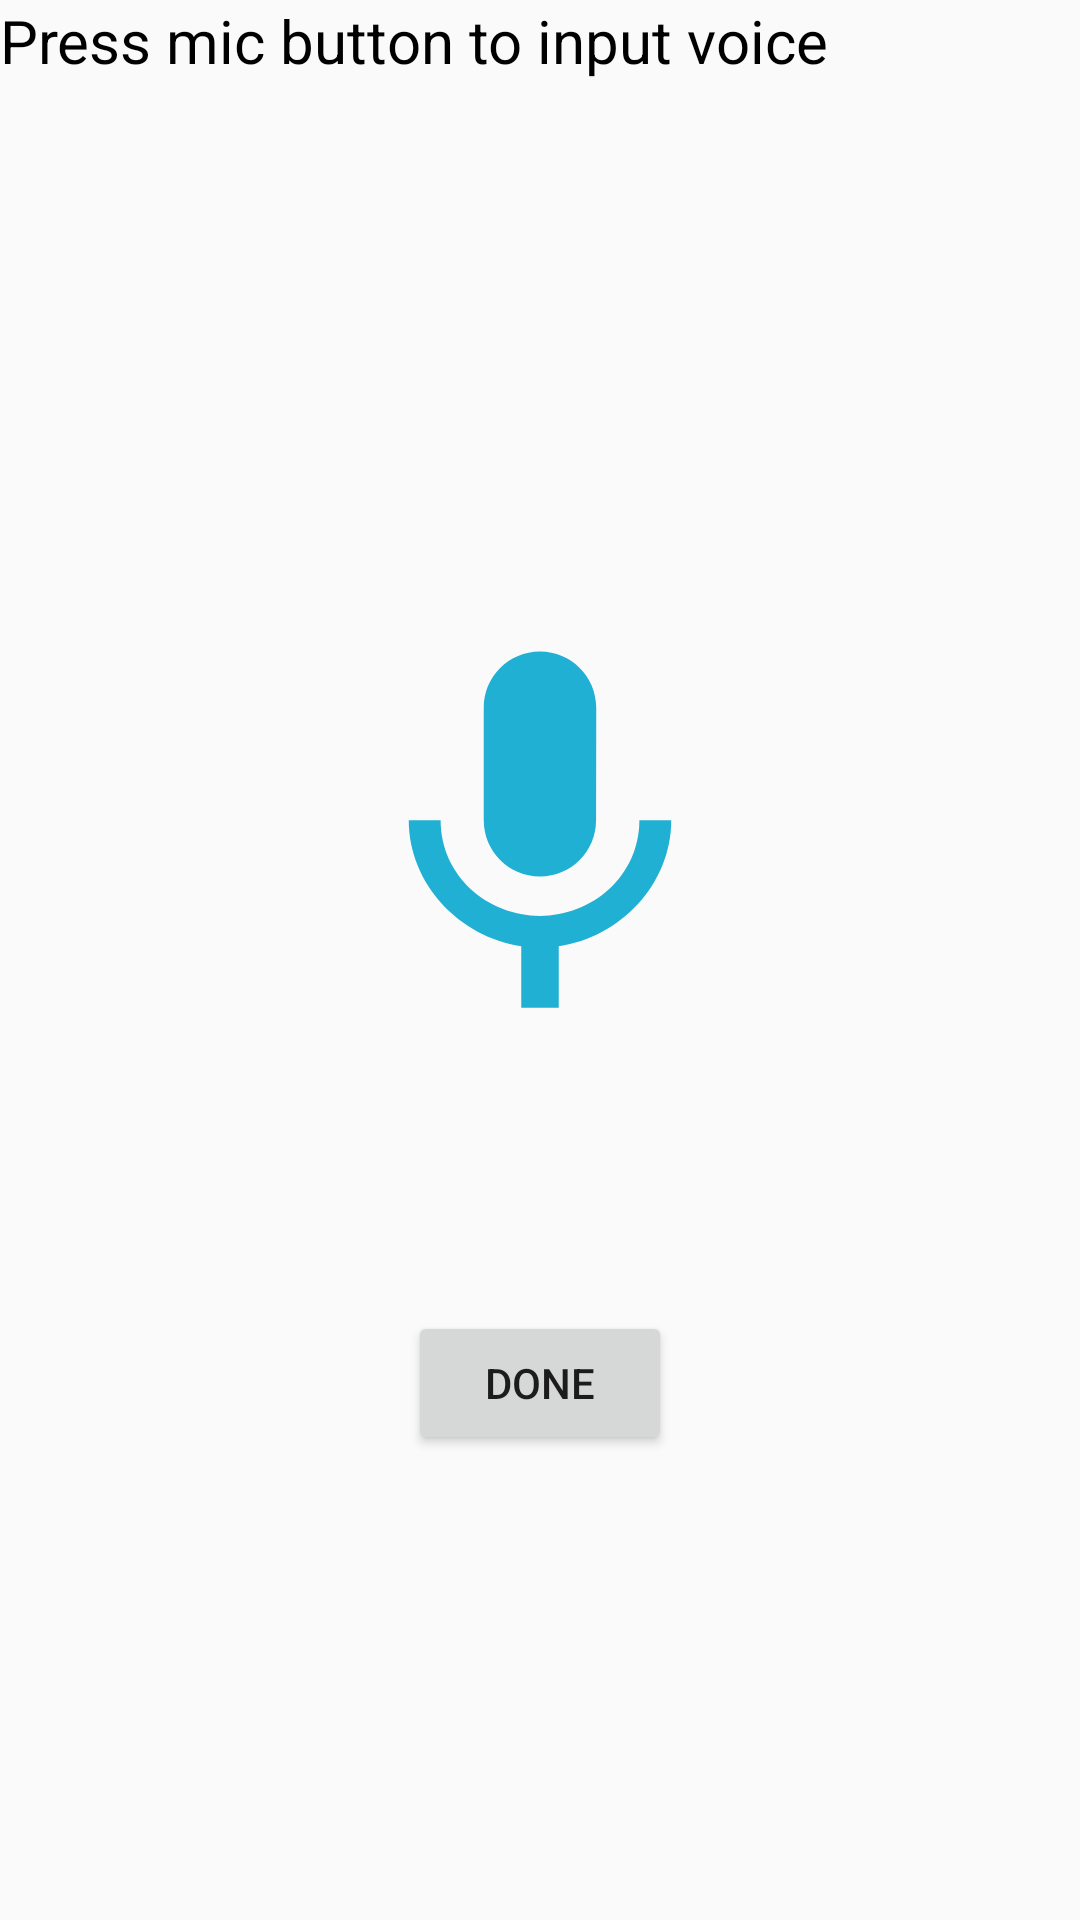

Layout XML and referenced resources for this Android screen:
<!-- AndroidManifest.xml: application theme AppTheme -->
<!-- res/layout/activity_audio.xml -->
<?xml version="1.0" encoding="utf-8"?>
<androidx.constraintlayout.widget.ConstraintLayout xmlns:android="http://schemas.android.com/apk/res/android"
    xmlns:app="http://schemas.android.com/apk/res-auto"
    xmlns:tools="http://schemas.android.com/tools"
    android:layout_width="match_parent"
    android:layout_height="match_parent"
    tools:context=".Activities.audioActivity">

    <TextView
        android:id="@+id/textTv"
        android:layout_width="0dp"
        android:layout_height="wrap_content"
        android:layout_marginBottom="159dp"
        android:text="Press mic button to input voice"
        android:textColor="#000"
        android:textSize="20sp"
        app:layout_constraintBottom_toTopOf="@+id/voiceBtn"
        app:layout_constraintEnd_toEndOf="parent"
        app:layout_constraintStart_toStartOf="parent"
        app:layout_constraintTop_toTopOf="parent" />


    <ImageButton
        android:id="@+id/voiceBtn"
        android:layout_width="150dp"
        android:layout_height="0dp"
        android:layout_marginBottom="267dp"
        android:background="@null"
        android:scaleType="fitCenter"
        android:src="@drawable/ic_mic"
        app:layout_constraintBottom_toBottomOf="parent"
        app:layout_constraintEnd_toEndOf="parent"
        app:layout_constraintStart_toStartOf="parent"
        app:layout_constraintTop_toBottomOf="@+id/textTv" />

    <Button
        android:id="@+id/button"
        android:layout_width="wrap_content"
        android:layout_height="wrap_content"
        android:layout_marginStart="31dp"
        android:layout_marginTop="64dp"
        android:text="Done"
        app:layout_constraintStart_toStartOf="@+id/voiceBtn"
        app:layout_constraintTop_toBottomOf="@+id/voiceBtn" />

</androidx.constraintlayout.widget.ConstraintLayout>
<!-- resources referenced by this layout -->
<resources>
  <!-- drawable ic_mic (drawable) -->
  <vector android:height="24dp" android:tint="#1FB0D4"
      android:viewportHeight="24.0" android:viewportWidth="24.0"
      android:width="24dp" xmlns:android="http://schemas.android.com/apk/res/android">
      <path android:fillColor="#FF000000" android:pathData="M12,14c1.66,0 2.99,-1.34 2.99,-3L15,5c0,-1.66 -1.34,-3 -3,-3S9,3.34 9,5v6c0,1.66 1.34,3 3,3zM17.3,11c0,3 -2.54,5.1 -5.3,5.1S6.7,14 6.7,11L5,11c0,3.41 2.72,6.23 6,6.72L11,21h2v-3.28c3.28,-0.48 6,-3.3 6,-6.72h-1.7z"/>
  </vector>
  <style name="AppTheme" parent="Theme.AppCompat.Light.DarkActionBar">
          
          <item name="colorPrimary">@color/colorPrimary</item>
          <item name="colorPrimaryDark">@color/colorPrimaryDark</item>
          <item name="colorAccent">@color/colorAccent</item>
          <item name="android:windowAnimationStyle">@style/CustomActivityAnimation</item>
      </style>
  <color name="colorPrimary">#008577</color>
  <color name="colorPrimaryDark">#00574B</color>
  <color name="colorAccent">#D81B60</color>
  <style name="CustomActivityAnimation" parent="@android:style/Animation.Activity">
          <item name="android:activityOpenEnterAnimation">@anim/slide_in_right</item>
          <item name="android:activityOpenExitAnimation">@anim/slide_out_left</item>
          <item name="android:activityCloseEnterAnimation">@anim/slide_in_left</item>
          <item name="android:activityCloseExitAnimation">@anim/slide_out_right</item>
      </style>
</resources>
